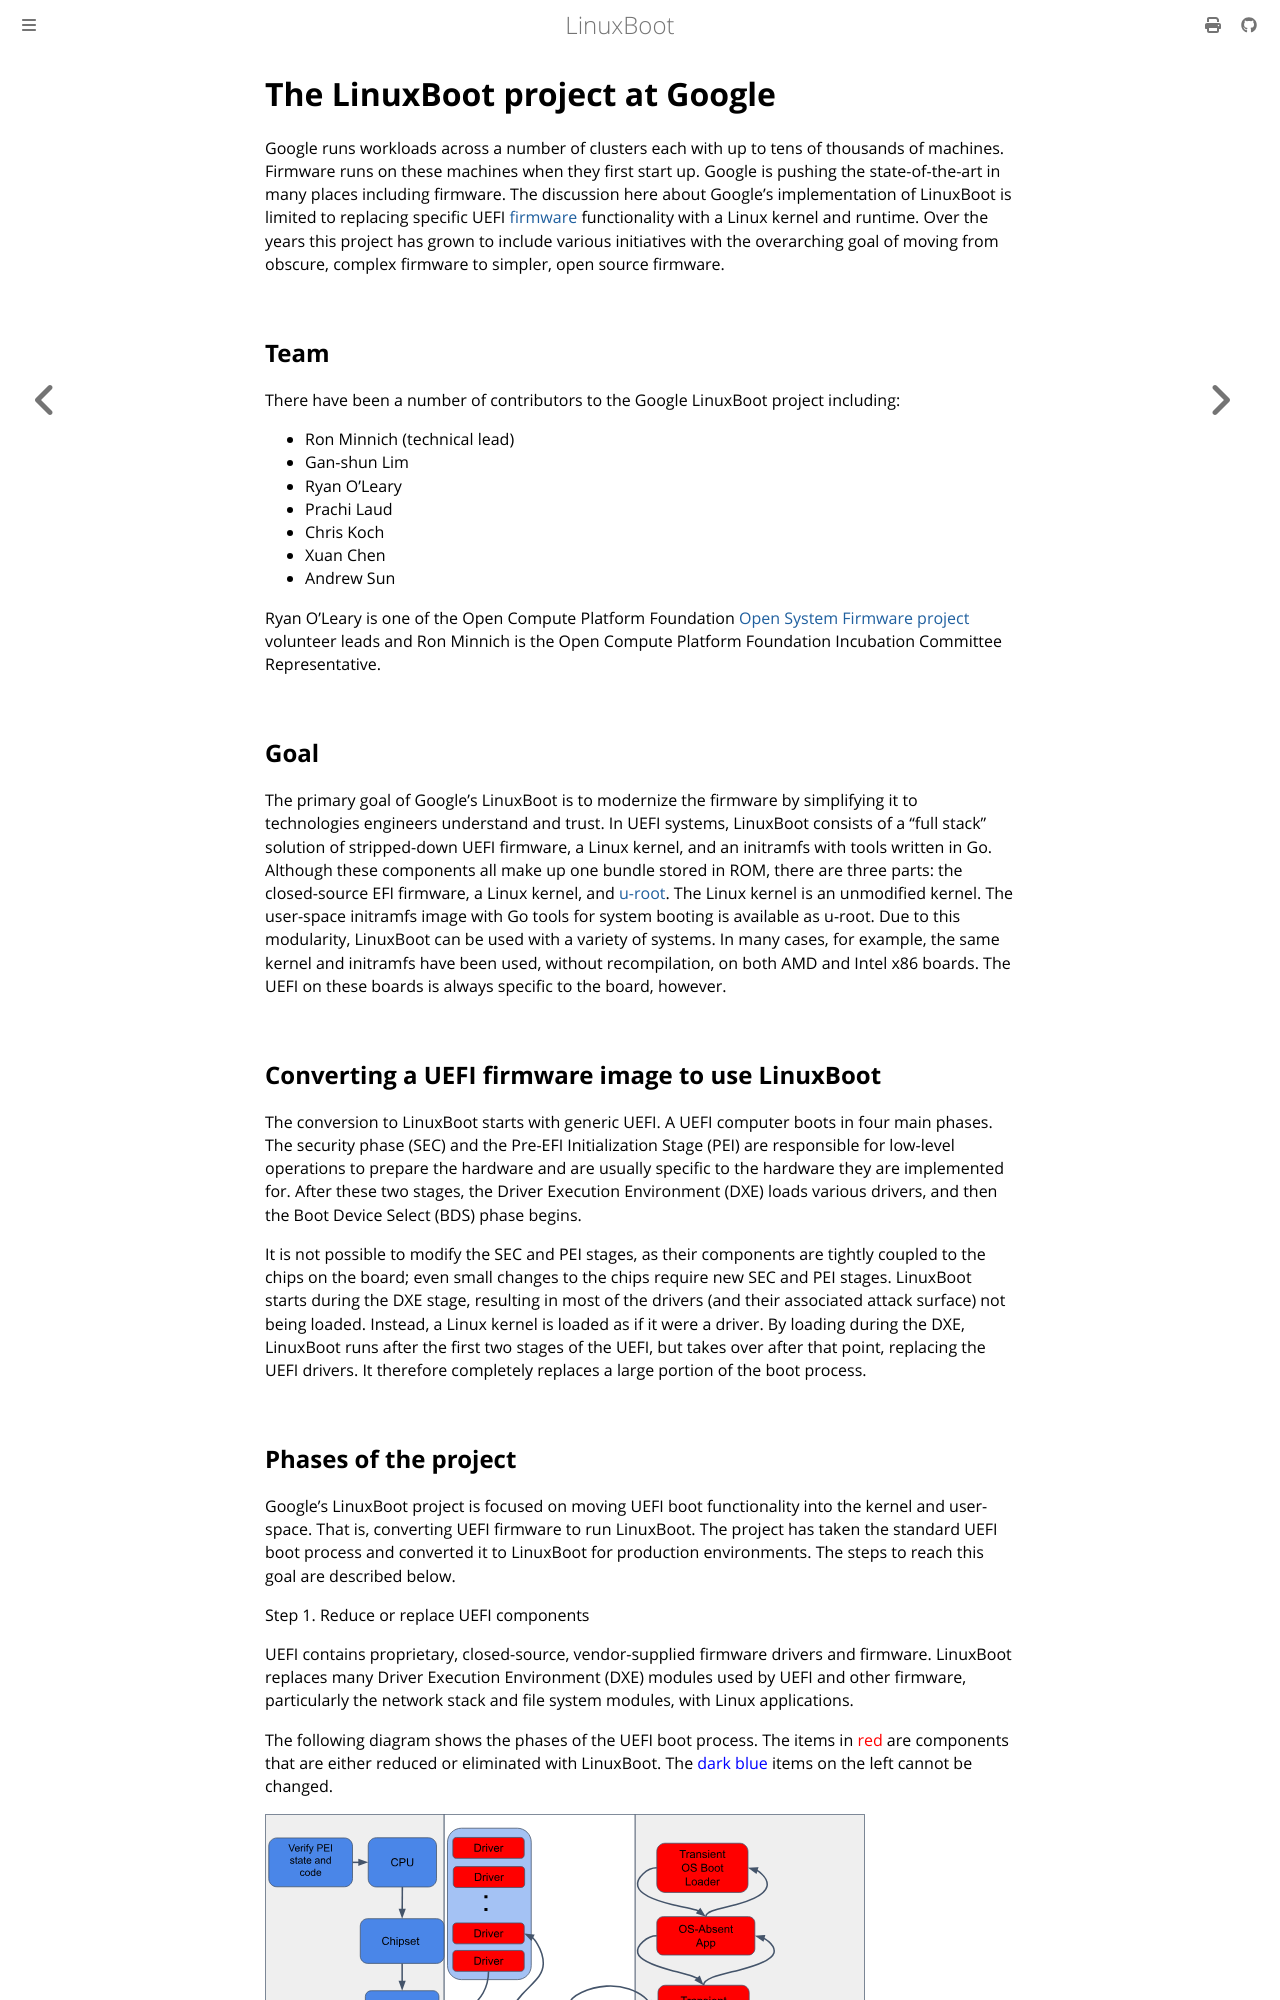

repository: linuxboot/book · page: case_studies/Google_study.html · generator: mdbook

# The LinuxBoot project at Google

Google runs workloads across a number of clusters each with up to tens of
thousands of machines. Firmware runs on these machines when they first start
up. Google is pushing the state-of-the-art in many places including firmware.
The discussion here about Google's implementation of LinuxBoot is limited to
replacing specific UEFI [firmware](https://github.com/linuxboot/book/blob/master/intro/glossary/README.md)
functionality with a Linux kernel and runtime. Over the years this project
has grown to include various initiatives with the overarching goal of moving
from obscure, complex firmware to simpler, open source firmware.

## Team

There have been a number of contributors to the Google LinuxBoot project
including:

-  Ron Minnich (technical lead)
-  Gan-shun Lim
-  Ryan O'Leary
-  Prachi Laud
-  Chris Koch
-  Xuan Chen
-  Andrew Sun

Ryan O'Leary is one of the Open Compute Platform Foundation
[Open System Firmware project](https://www.opencompute.org/projects/open-system-firmware)
volunteer leads and Ron Minnich is the Open Compute Platform Foundation
Incubation Committee Representative.

## Goal

The primary goal of Google's LinuxBoot is to modernize the firmware by
simplifying it to technologies engineers understand and trust.
In UEFI systems, LinuxBoot consists of a "full stack" solution
of stripped-down UEFI firmware, a Linux kernel, and an initramfs with
tools written in Go. Although these components all make up one bundle
stored in ROM, there are three parts: the closed-source EFI firmware,
a Linux kernel, and [u-root](../../u-root/README.md). The Linux kernel is
an unmodified kernel.  The user-space initramfs image with Go tools
for system booting is available as u-root. Due to this modularity,
LinuxBoot can be used with a variety of systems. In many cases,
for example, the same kernel and initramfs have been used, without
recompilation, on both AMD and Intel x86 boards. The UEFI on
these boards is always specific to the board, however.
